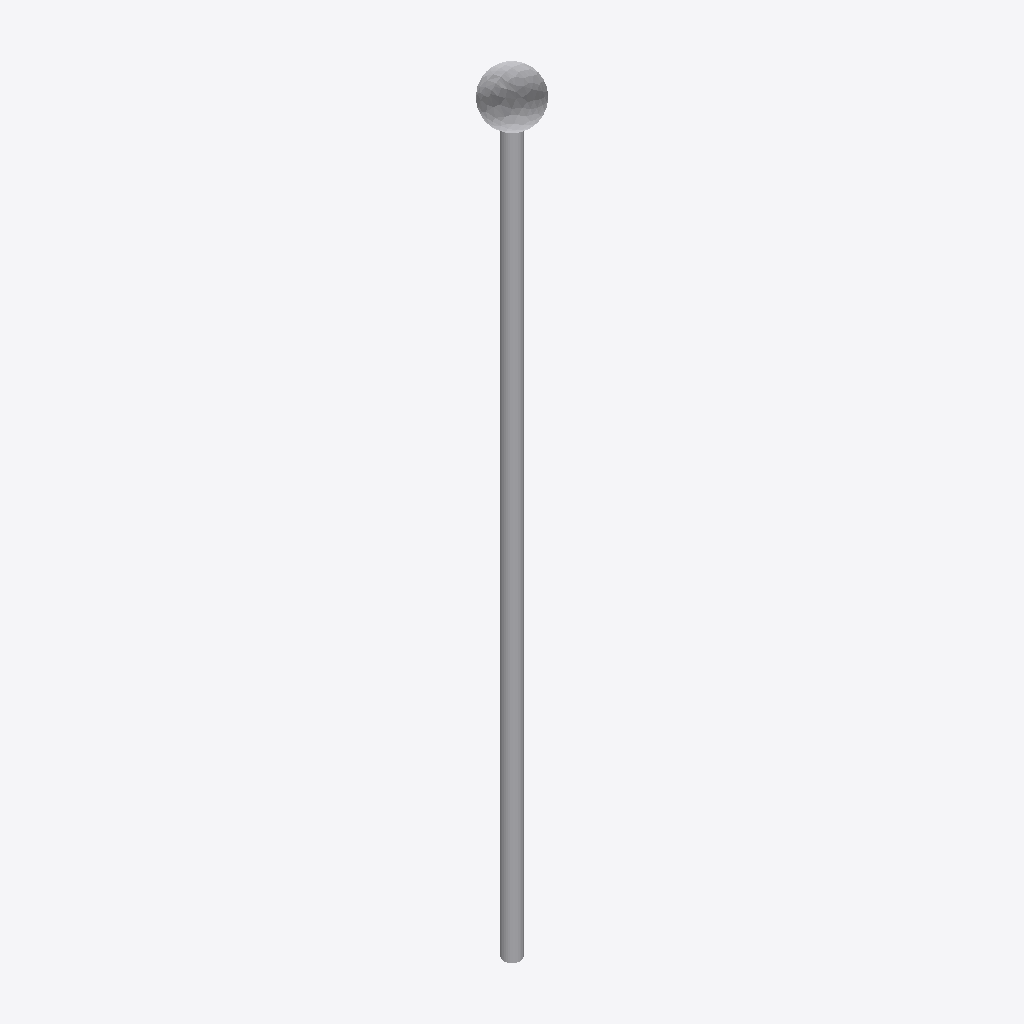
Isometric view of an IFC building model (IFC-SPF (STEP), schema IFC2X3, length unit metre), seen from the south-west, elements coloured by IFC class: 1 other element (light grey).
Extent 0.5 m × 0.5 m × 7.5 m (x, y, z). Storeys (1): Port De Barcelona at 0.00 m. Elements (1): 1 IfcFlowTerminal.

HEADER;
FILE_DESCRIPTION(('ViewDefinition [CoordinationView_V2.0]'),'2;1');
FILE_NAME('','',(''),(''),'','','');
FILE_SCHEMA(('IFC2X3'));
ENDSEC;
DATA;
#105=IFCPROJECT('34UKVHeH5CHvrwyycS_2aZ',$,'Port De Barcelona',$,$,'Port De Barcelona','Port De Barcelona',(#97),#92);
#130=IFCSITE('34UKVHeH5CHvrwyycS_2aX',$,'Default',$,$,#127,$,$,.ELEMENT.,(42,21,31,181945),(-71,-3,-24,-263305),0.0,$,$);
#115=IFCBUILDING('34UKVHeH5CHvrwyycS_2aY',$,'Port De Barcelona',$,$,#32,$,'Port De Barcelona',.ELEMENT.,$,$,$);
#124=IFCBUILDINGSTOREY('34UKVHeH5CHvrwyybZ1_NS',$,'Port De Barcelona',$,'Level:8mm Head',#122,$,'Port De Barcelona',.ELEMENT.,0.0);
#3255=IFCFLOWTERMINAL('01Rq4RTGT9rvPocQSjqiTL',$,'APBCN-URB-MOB-Farola_SinClasificar:Tipo1:1140911',$,'APBCN-URB-MOB-Farola_SinClasificar:Tipo1',#3253,#3248,'1140911');
ENDSEC;
